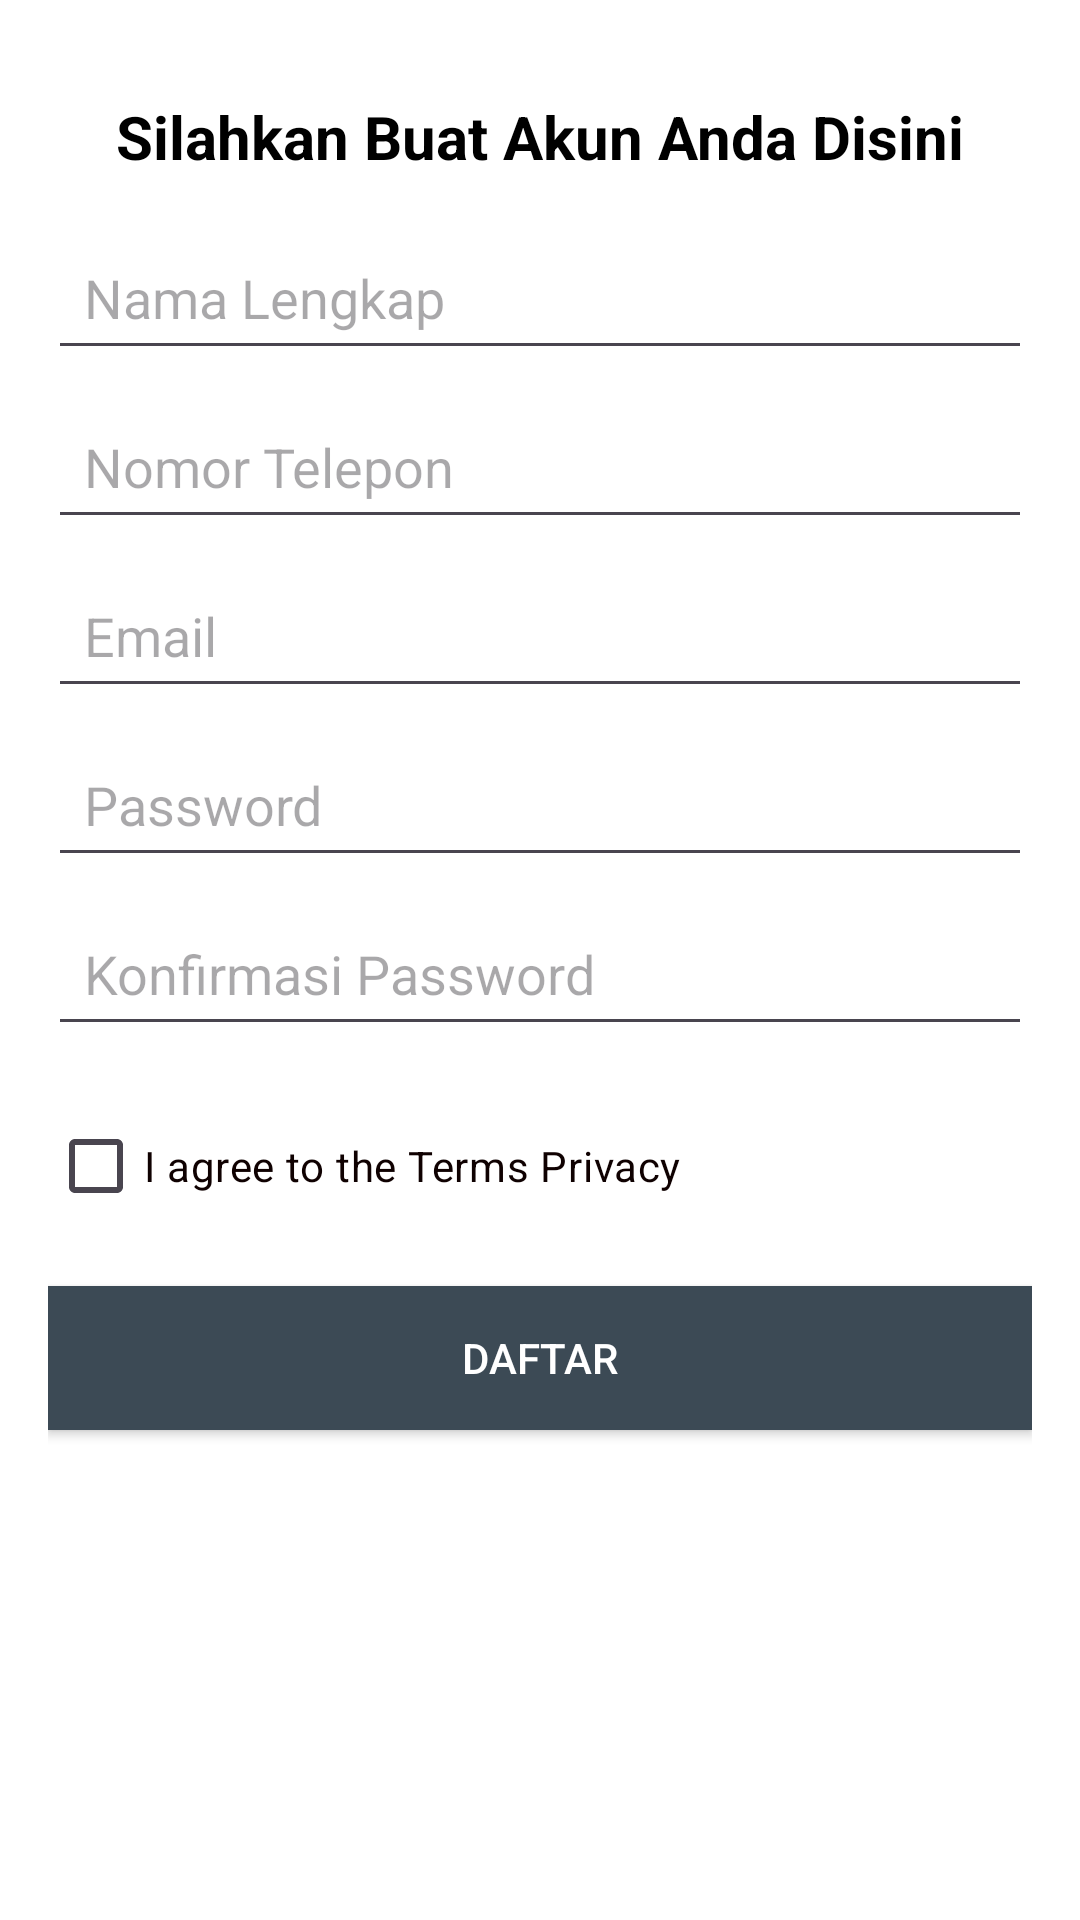

Layout XML and referenced resources for this Android screen:
<!-- AndroidManifest.xml: application theme Theme.PemesananTiketBus -->
<!-- res/layout/activity_registrasi.xml -->
<LinearLayout
    xmlns:android="http://schemas.android.com/apk/res/android"
    android:layout_width="match_parent"
    android:layout_height="match_parent"
    android:orientation="vertical"
    android:background="#FFFFFF"
    android:padding="16dp">

    
    <TextView
        android:id="@+id/tvTitle"
        android:layout_width="match_parent"
        android:layout_height="wrap_content"
        android:text="Silahkan Buat Akun Anda Disini"
        android:textSize="20sp"
        android:textStyle="bold"
        android:textColor="@color/black"
        android:gravity="center"
        android:padding="16dp" />

    
    <EditText
        android:id="@+id/etNamaLengkap"
        android:layout_width="match_parent"
        android:layout_height="wrap_content"
        android:hint="Nama Lengkap"
        android:padding="12dp"
        android:layout_marginBottom="8dp"/>

    
    <EditText
        android:id="@+id/etNomorTelepon"
        android:layout_width="match_parent"
        android:layout_height="wrap_content"
        android:hint="Nomor Telepon"
        android:inputType="phone"
        android:padding="12dp"
        android:layout_marginBottom="8dp"/>

    
    <EditText
        android:id="@+id/etEmail"
        android:layout_width="match_parent"
        android:layout_height="wrap_content"
        android:hint="Email"
        android:inputType="textEmailAddress"
        android:padding="12dp"
        android:layout_marginBottom="8dp"/>

    
    <EditText
        android:id="@+id/etPassword"
        android:layout_width="match_parent"
        android:layout_height="wrap_content"
        android:hint="Password"
        android:inputType="textPassword"
        android:padding="12dp"
        android:layout_marginBottom="8dp"/>

    
    <EditText
        android:id="@+id/etKonfirmasiPassword"
        android:layout_width="match_parent"
        android:layout_height="wrap_content"
        android:hint="Konfirmasi Password"
        android:inputType="textPassword"
        android:padding="12dp"
        android:layout_marginBottom="16dp"/>

    
    <CheckBox
        android:id="@+id/cbTerms"
        android:layout_width="wrap_content"
        android:layout_height="wrap_content"
        android:text="I agree to the Terms Privacy"
        android:textColor="#0F0101"
        android:layout_marginBottom="16dp"/>

    
    <Button
        android:id="@+id/btnDaftar"
        android:layout_width="match_parent"
        android:layout_height="wrap_content"
        android:text="DAFTAR"
        android:background="#3C4A55"
        android:textColor="#FFFFFF"
        android:padding="12dp"
        android:layout_marginBottom="16dp"/>

    
    <TextView
        android:id="@+id/tvSignIn"
        android:layout_width="wrap_content"
        android:layout_height="wrap_content"
        android:text="Sudah punya akun? Sign in"
        android:textColor="#FFFFFF"
        android:gravity="center"
        android:layout_gravity="center"/>
</LinearLayout>
<!-- resources referenced by this layout -->
<resources>
  <style name="Theme.PemesananTiketBus" parent="Base.Theme.PemesananTiketBus" />
  <style name="Base.Theme.PemesananTiketBus" parent="Theme.Material3.DayNight.NoActionBar">
          
          
      </style>
  <!-- not gathered from this repository: default colours our renderer supplied (Android Studio template values) -->
  <color name="black">#FF000000</color>
</resources>
